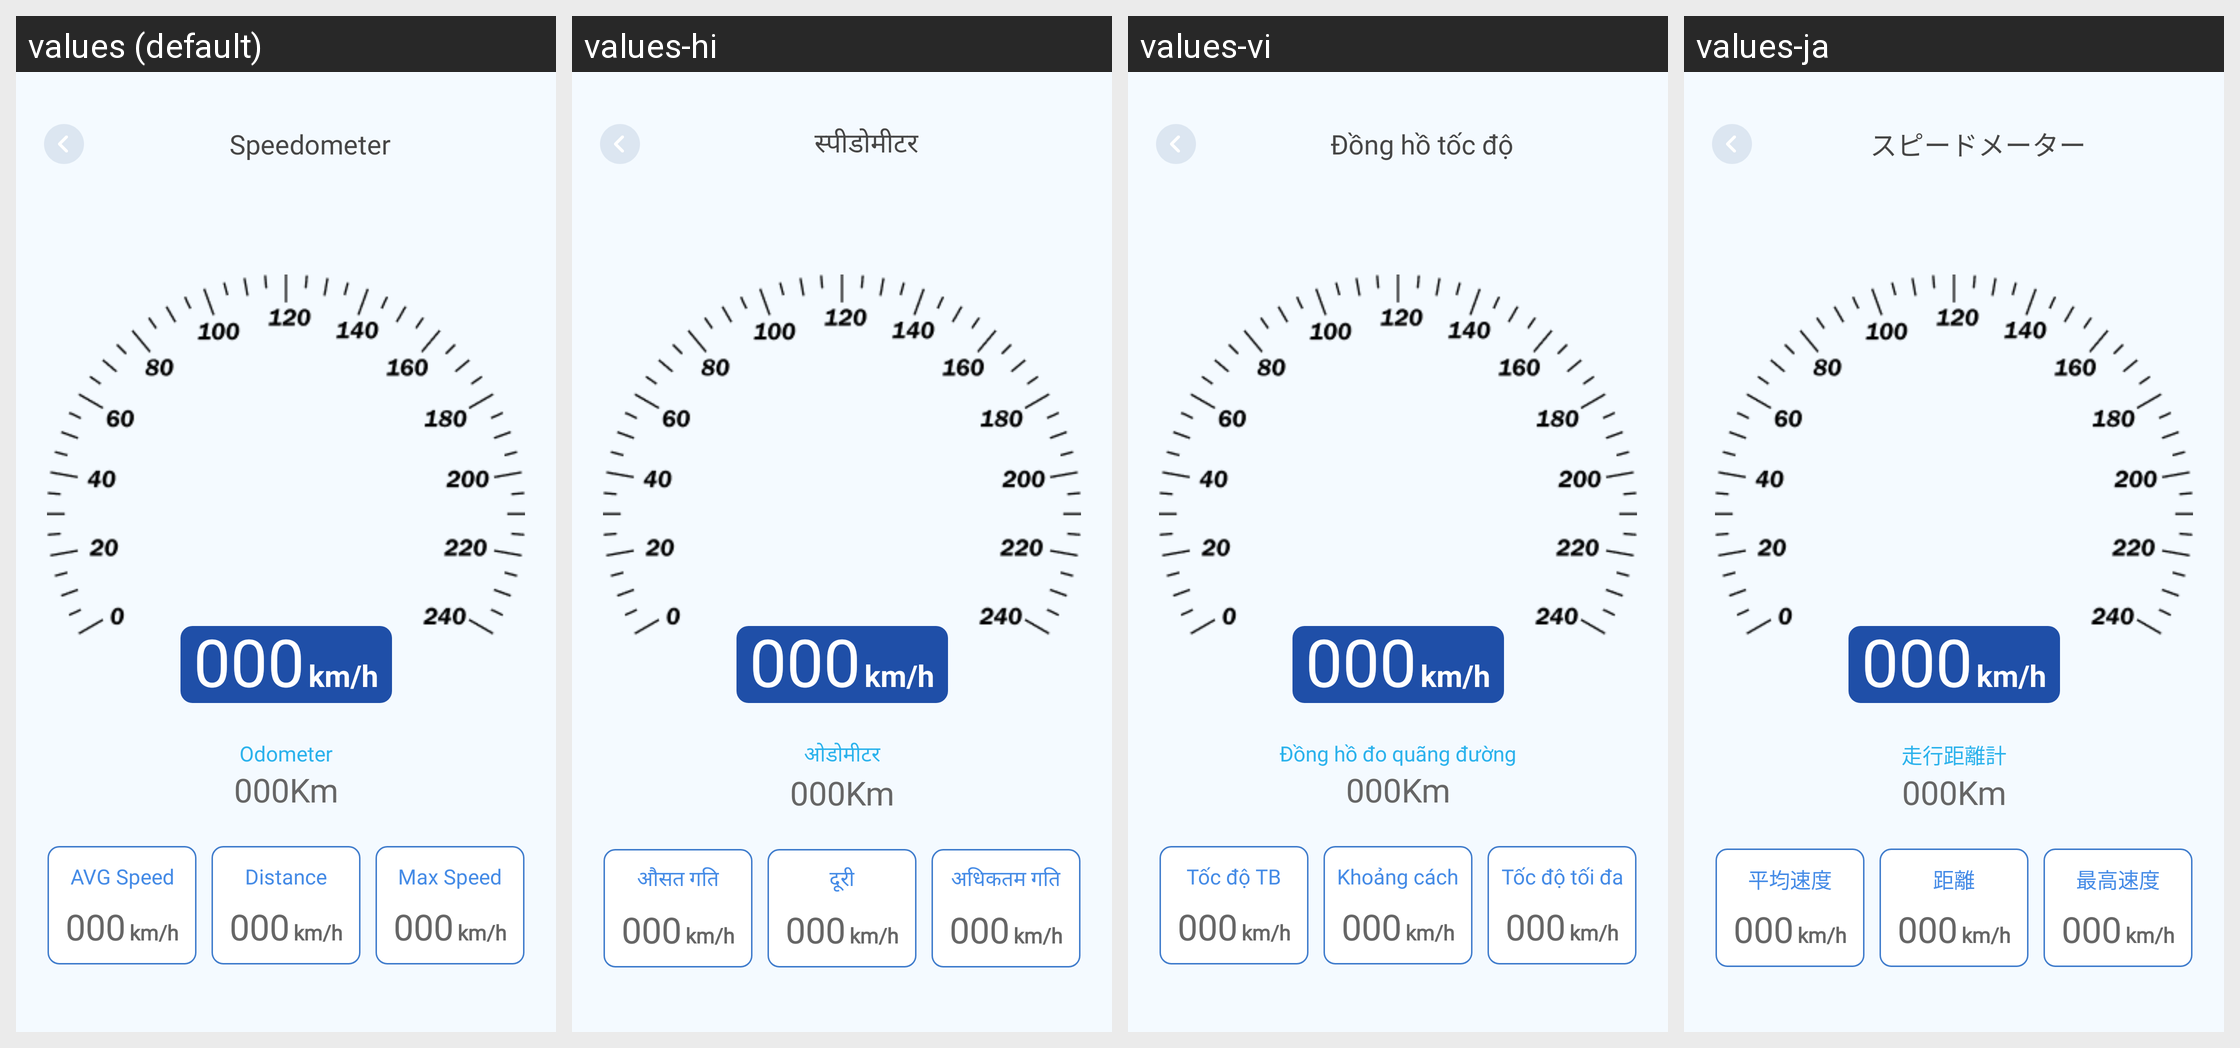

Here is an Android app screen in its default locale and in the app's own translations. Write out the translated-string differences for the strings that appear on this screen.
Android screen res/layout/activity_speedometer.xml rendered under 4 locales, left to right: values (default), values-hi, values-vi, values-ja. Device: Nexus 5 (rendered at 1080×1920; each locale shown at half size, 540×960, under a caption strip naming it); theme Theme.LiveState.
Other locales in the repository, not shown: values-de, values-es, values-fr, values-in, values-pt.
Strings drawn on this screen, with the default value and each locale's value (text and hints the layout hard-codes, and strings that could not be matched under every locale, appear in the picture but are not listed):

speedometer
  values: Speedometer
  values-hi: स्पीडोमीटर
  values-vi: Đồng hồ tốc độ
  values-ja: スピードメーター

odometer
  values: Odometer
  values-hi: ओडोमीटर
  values-vi: Đồng hồ đo quãng đường
  values-ja: 走行距離計

avg_speed
  values: AVG Speed
  values-hi: औसत गति
  values-vi: Tốc độ TB
  values-ja: 平均速度

distance
  values: Distance
  values-hi: दूरी
  values-vi: Khoảng cách
  values-ja: 距離

max_speed
  values: Max Speed
  values-hi: अधिकतम गति
  values-vi: Tốc độ tối đa
  values-ja: 最高速度
